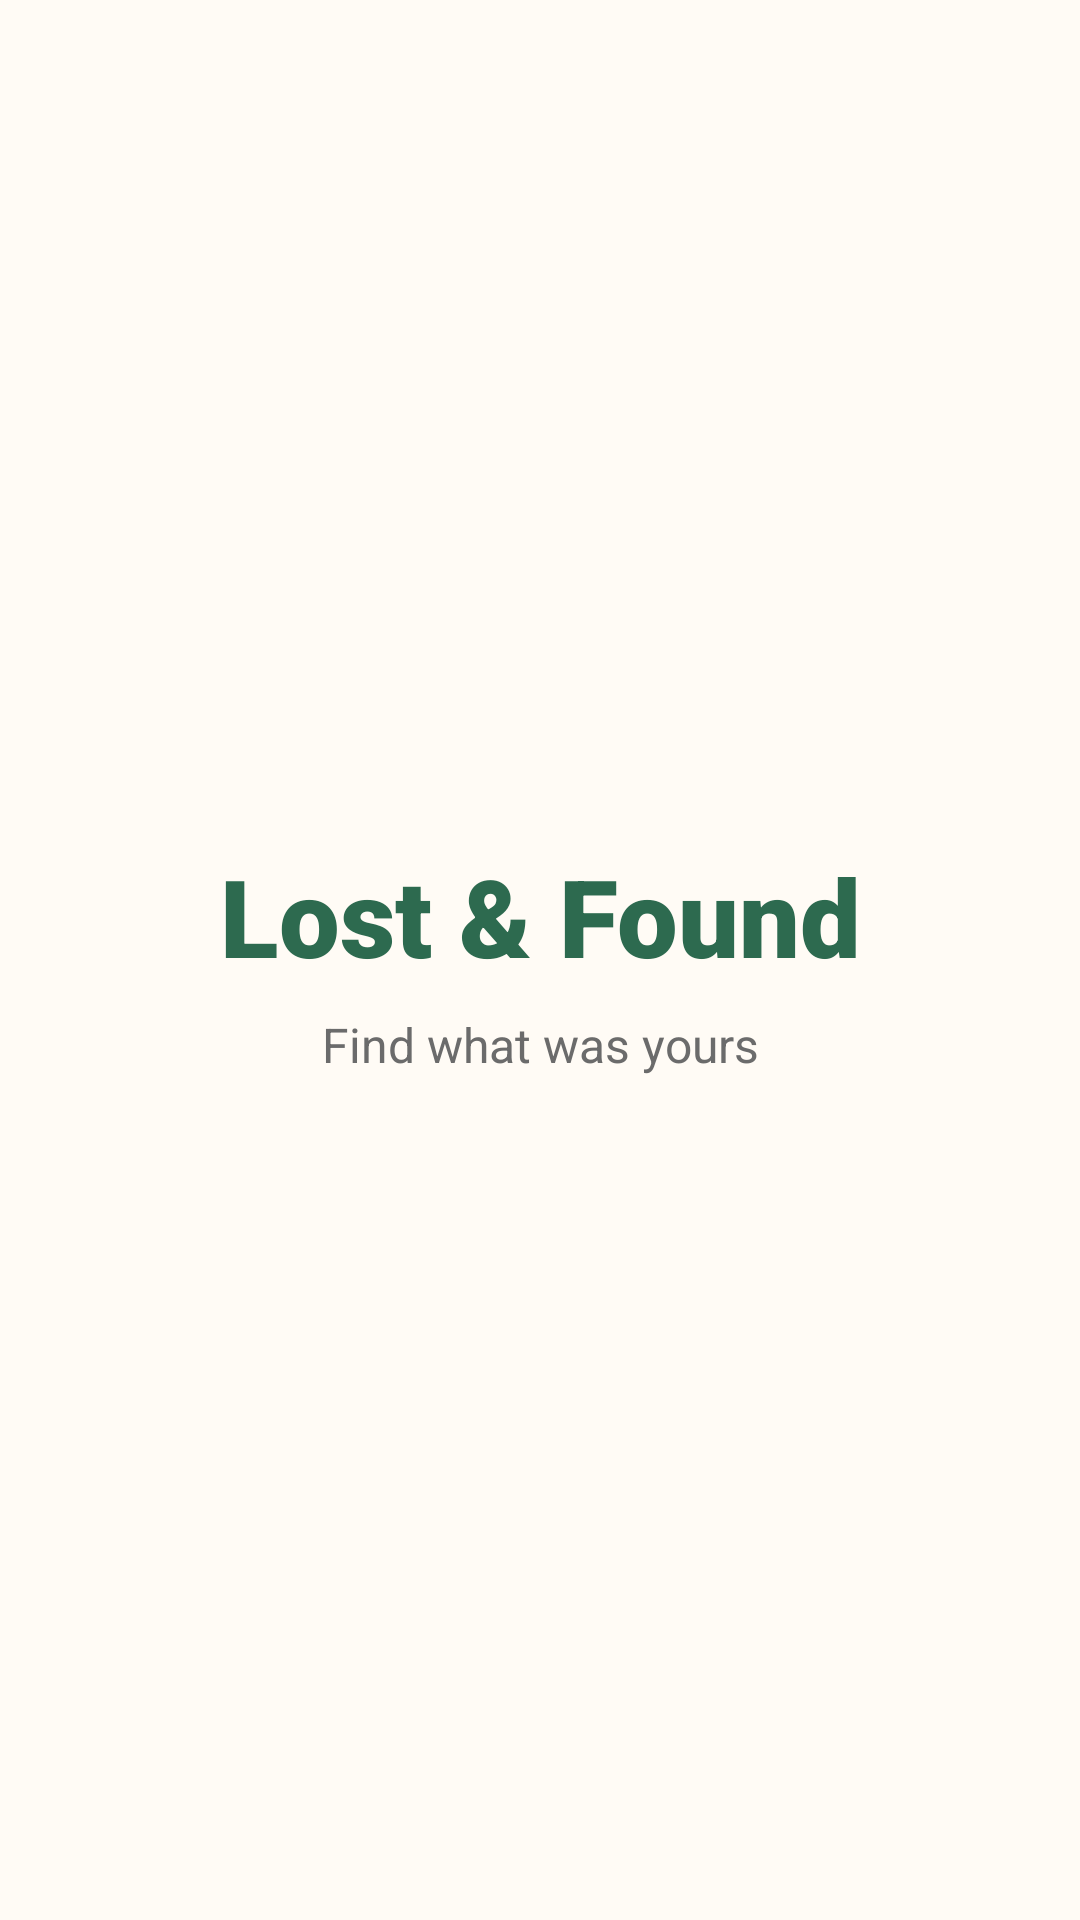

Produce the Android XML layout that renders to this screen, including the resource entries it uses.
<!-- AndroidManifest.xml: activity theme Theme.LostAndFound.NoActionBar -->
<!-- res/layout/activity_splash.xml -->
<?xml version="1.0" encoding="utf-8"?>
<androidx.constraintlayout.widget.ConstraintLayout
    xmlns:android="http://schemas.android.com/apk/res/android"
    xmlns:app="http://schemas.android.com/apk/res-auto"
    xmlns:tools="http://schemas.android.com/tools"
    android:layout_width="match_parent"
    android:layout_height="match_parent"
    android:background="@color/background">

    <TextView
        android:id="@+id/tvAppName"
        android:layout_width="wrap_content"
        android:layout_height="wrap_content"
        android:fontFamily="sans-serif-black"
        android:text="@string/app_name_display"
        android:textColor="@color/primary"
        android:textSize="36sp"
        app:layout_constraintBottom_toTopOf="@+id/tvSubtitle"
        app:layout_constraintEnd_toEndOf="parent"
        app:layout_constraintStart_toStartOf="parent"
        app:layout_constraintTop_toTopOf="parent"
        app:layout_constraintVertical_chainStyle="packed" />

    <TextView
        android:id="@+id/tvSubtitle"
        android:layout_width="wrap_content"
        android:layout_height="wrap_content"
        android:layout_marginTop="8dp"
        android:fontFamily="sans-serif"
        android:text="@string/splash_subtitle"
        android:textColor="@color/text_secondary"
        android:textSize="16sp"
        app:layout_constraintBottom_toBottomOf="parent"
        app:layout_constraintEnd_toEndOf="parent"
        app:layout_constraintStart_toStartOf="parent"
        app:layout_constraintTop_toBottomOf="@+id/tvAppName" />

    <ProgressBar
        android:id="@+id/progressBar"
        android:layout_width="32dp"
        android:layout_height="32dp"
        android:layout_marginBottom="48dp"
        android:indeterminateTint="@color/primary"
        app:layout_constraintBottom_toBottomOf="parent"
        app:layout_constraintEnd_toEndOf="parent"
        app:layout_constraintStart_toStartOf="parent" />

</androidx.constraintlayout.widget.ConstraintLayout>
<!-- resources referenced by this layout -->
<resources>
  <color name="background">#FFFBF5</color>
  <color name="primary">#2D6A4F</color>
  <color name="text_secondary">#6B6B6B</color>
  <string name="app_name_display">Lost &amp; Found</string>
  <string name="splash_subtitle">Find what was yours</string>
  <style name="Theme.LostAndFound.NoActionBar" parent="Theme.LostAndFound">
          <item name="windowActionBar">false</item>
          <item name="windowNoTitle">true</item>
      </style>
  <style name="Theme.LostAndFound" parent="Theme.Material3.DayNight.NoActionBar">
          
          <item name="colorPrimary">@color/primary</item>
          <item name="colorPrimaryVariant">@color/primary_dark</item>
          <item name="colorOnPrimary">@color/white</item>
  
          
          <item name="colorSecondary">@color/secondary</item>
          <item name="colorSecondaryVariant">@color/primary_light</item>
          <item name="colorOnSecondary">@color/white</item>
  
          
          <item name="android:windowBackground">@color/background</item>
          <item name="colorSurface">@color/surface</item>
          <item name="colorOnSurface">@color/text_primary</item>
  
          
          <item name="android:statusBarColor">@color/background</item>
          <item name="android:windowLightStatusBar">true</item>
          <item name="android:navigationBarColor">@color/background</item>
  
      </style>
  <color name="primary_dark">#1B4332</color>
  <color name="white">#FFFFFF</color>
  <color name="secondary">#D4A373</color>
  <color name="primary_light">#40916C</color>
  <color name="surface">#FFFFFF</color>
  <color name="text_primary">#1B1B1B</color>
</resources>
